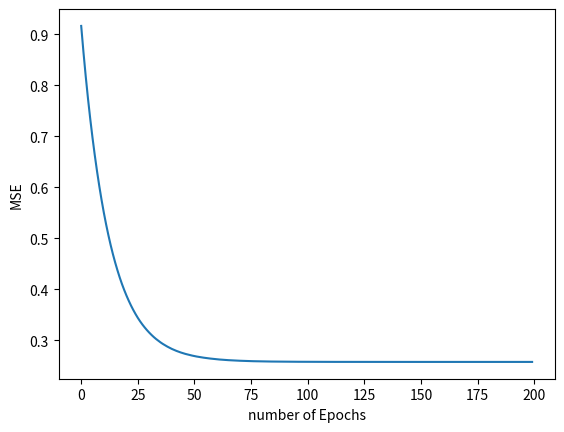

Recreate this plot in Python.
# -*- coding: utf-8 -*-
"""
Created on Thu Jun 11 13:59:00 2020

[redacted]
"""
#%% Libraries
import numpy as np
import matplotlib.pyplot as plt
#%% Step function 
def step(x):                                                                    # x (value) that is put into step function returns -1 if x<0, 1 if x>0, and else x=0, return 0
    if x<0:
        return -1
    elif x>0:
        return 1
    else:
        return x
#%% Learning function         
def learn(inputs,targets,nbPairs,dimIn,dimTar,eta,nbOfEpochs):                  # learning function (training the neural net)
    w=(np.random.random_sample((dimTar,dimIn))*2-1)*0.1                         # generate random weights by the specified dimensions(between -0.1,0.1) --> Forms the weight matrix
    mse=[]                                                                      # create an empty MSE list (for storing errors later)
    for j in range(0,nbOfEpochs):                                               # start of training from 0 to the specified number of epochs
        errList=np.zeros(nbPairs)                                               # initialisation of errList for one epoch
        randList = np.arange(len(inputs))                                       # create a list of the inputs
        np.random.shuffle(randList)                                             # random sample of the List
        for i in range(0,nbPairs):                                              # for each input/target pair
            choice=randList[i]                                                  # selection a pair from the random ordered list
            x=np.reshape(inputs[choice,:],(dimIn,1))                            # selection of a given input -> reshape in matrix
            t=np.reshape(targets[choice,:],(dimTar,1))                          # corresponding target -> reshape in matrix              
            a=np.dot(w,x)                                                       # computation of the activation
            e=t-a                                                               # computation of the error (target - actual)
            w = w + eta * (np.dot(e,np.transpose(x)))                           # update the weights matrix
            errList[i]=np.dot(np.transpose(e),e)                                # calculate the quadratic error  (squared error) for each pair        
        mse.append(np.mean(errList))                                            # save the mean squared error to the MSE list 
    return (w,mse)                                                              # function returns the weights matrix and MSE are returned
#%% Recall function   
def recall(inputs,targets,nbPairs,dimIn,w,step):                                # recall function (for testing how well the network learned)
    obtained=[]                                                                 # create an empty list to store all obtained values (answers)
    for i in range(0, nbPairs):                                                 # for each pair
        x=np.reshape(inputs[i,:],(dimIn,1))                                     # selection of a given input -> reshape in matrix
        a=np.dot(w,x)                                                           # computation of the activation
        y=step(a)                                                               # apply the activationg (step) function to obtain the output
        obtained.append(y)                                                      # save the obtained value (answer) to list 
    return (obtained)                                                           # return the list of obtained values
#%% Initialization      
inputs=np.array([[1, 1, 1],[1, 1, -1],[1, -1, 1],[1, -1, -1]])                  # set input array
targets=np.array([[1],[-1],[-1],[-1]])                                          # set desired targets array
eta=0.01                                                                        # learning parameter
nbOfEpochs=200                                                                  # total number of learning epochs
(nbPairs,dimIn)=np.shape(inputs)                                                # get the number of pairs to learn and dimension of the Inputs
dimTar=len(targets[1,:])                                                        # dimension of the Targets
#%% simulation 
(w,mse)=learn(inputs,targets,nbPairs,dimIn,dimTar,eta,nbOfEpochs)               # execution of learning function
#%% Plotting   
plt.figure()                                                                    # create new figure
plt.xlabel('number of Epochs')                                                  # set the x axis label
plt.ylabel('MSE')                                                               # set the y axis label
plt.plot(mse)                                                                   # plot the mean squared error across time (epochs)
plt.show()                                                                      # display the figure
#%% recall 
obtained=recall(inputs,targets,nbPairs,dimIn,w,step)                            # execution of recall
targets=targets.tolist()                                                        # convert targets array to a list (just for making printing little easier, NOT NEEDED)
print (f'Inputs \n{inputs}')                                                    # print the inputs
print (f'Targets \n{targets}')                                                  # print the targets
print (f'Obtained \n{obtained}')                                                # print the obtained (answers)
##### Compare the targets to the obtained (learned answers), did the network succeed? ######
